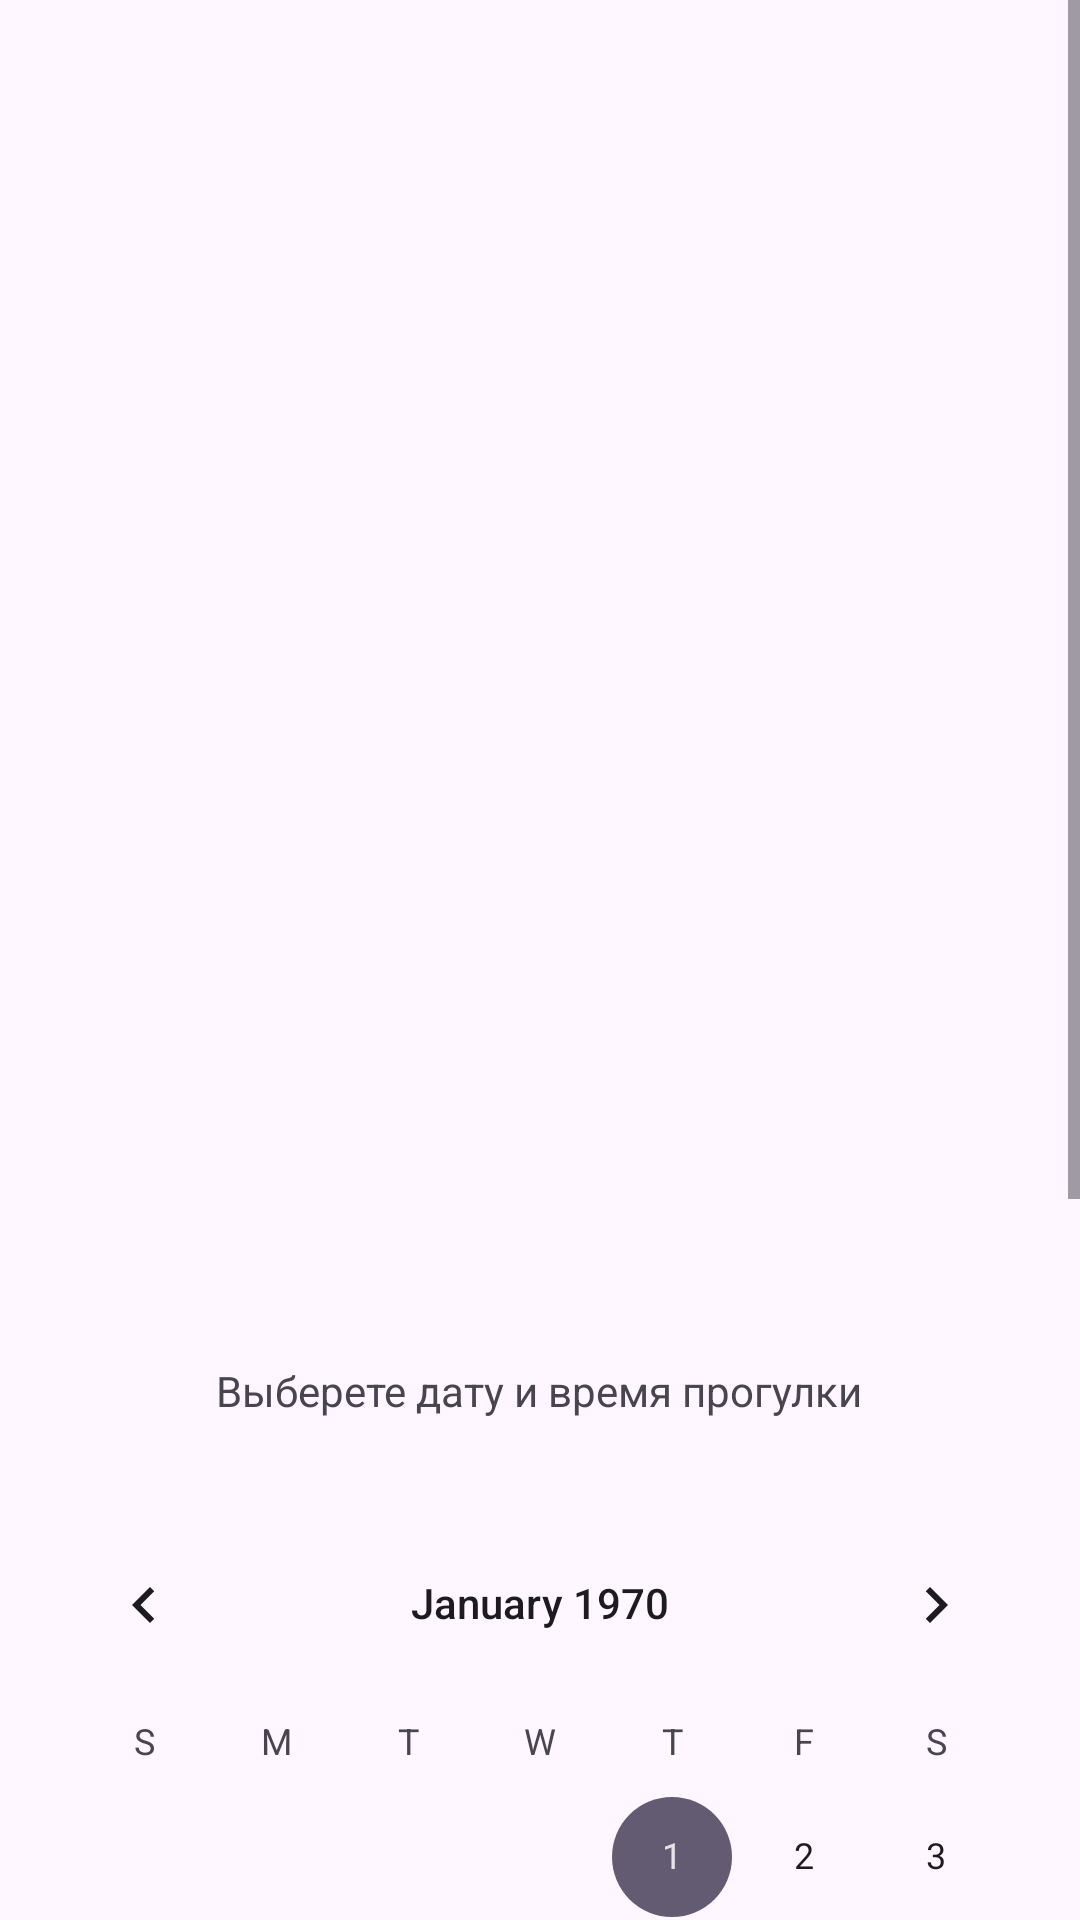

Layout XML and referenced resources for this Android screen:
<!-- AndroidManifest.xml: application theme Theme.DogsForAll -->
<!-- res/layout/fragment_walk.xml -->
<?xml version="1.0" encoding="utf-8"?>
<FrameLayout xmlns:android="http://schemas.android.com/apk/res/android"
    xmlns:app="http://schemas.android.com/apk/res-auto"
    xmlns:tools="http://schemas.android.com/tools"
    android:layout_width="match_parent"
    android:layout_height="match_parent"
    tools:context=".UI.LoginView.Walk.Walk">

    <ScrollView
        android:layout_width="match_parent"
        android:layout_height="match_parent">

        <androidx.constraintlayout.widget.ConstraintLayout
            android:layout_width="match_parent"
            android:layout_height="wrap_content">

            <Button
                android:id="@+id/take_but6"
                android:layout_width="267dp"
                android:layout_height="80dp"
                android:layout_marginTop="56dp"
                android:layout_marginBottom="50dp"
                android:backgroundTint="#41B22F"
                android:fontFamily="sans-serif-light"
                android:text="Выбрать"
                android:textSize="24sp"
                app:cornerRadius="20dp"
                app:layout_constraintBottom_toBottomOf="parent"
                app:layout_constraintEnd_toEndOf="parent"
                app:layout_constraintStart_toStartOf="parent"
                app:layout_constraintTop_toBottomOf="@+id/calendarView" />

            <ImageView
                android:id="@+id/imageView32"
                android:layout_width="420dp"
                android:layout_height="414dp"
                app:layout_constraintEnd_toEndOf="parent"
                app:layout_constraintStart_toStartOf="parent"
                app:layout_constraintTop_toTopOf="parent"
                tools:src="@tools:sample/avatars" />

            <TextView
                android:id="@+id/textView11"
                android:layout_width="wrap_content"
                android:layout_height="wrap_content"
                android:layout_marginTop="40dp"
                android:text="Выберете дату и время прогулки"
                app:layout_constraintEnd_toEndOf="parent"
                app:layout_constraintHorizontal_bias="0.498"
                app:layout_constraintStart_toStartOf="parent"
                app:layout_constraintTop_toBottomOf="@+id/imageView32" />

            <CalendarView
                android:id="@+id/calendarView"
                android:layout_width="wrap_content"
                android:layout_height="wrap_content"
                android:layout_marginTop="28dp"
                app:layout_constraintEnd_toEndOf="parent"
                app:layout_constraintStart_toStartOf="parent"
                app:layout_constraintTop_toBottomOf="@+id/textView11" />
        </androidx.constraintlayout.widget.ConstraintLayout>
    </ScrollView>

</FrameLayout>
<!-- resources referenced by this layout -->
<resources>
  <style name="Theme.DogsForAll" parent="Base.Theme.DogsForAll" />
  <style name="Base.Theme.DogsForAll" parent="Theme.Material3.DayNight.NoActionBar">
          
          
      </style>
</resources>
